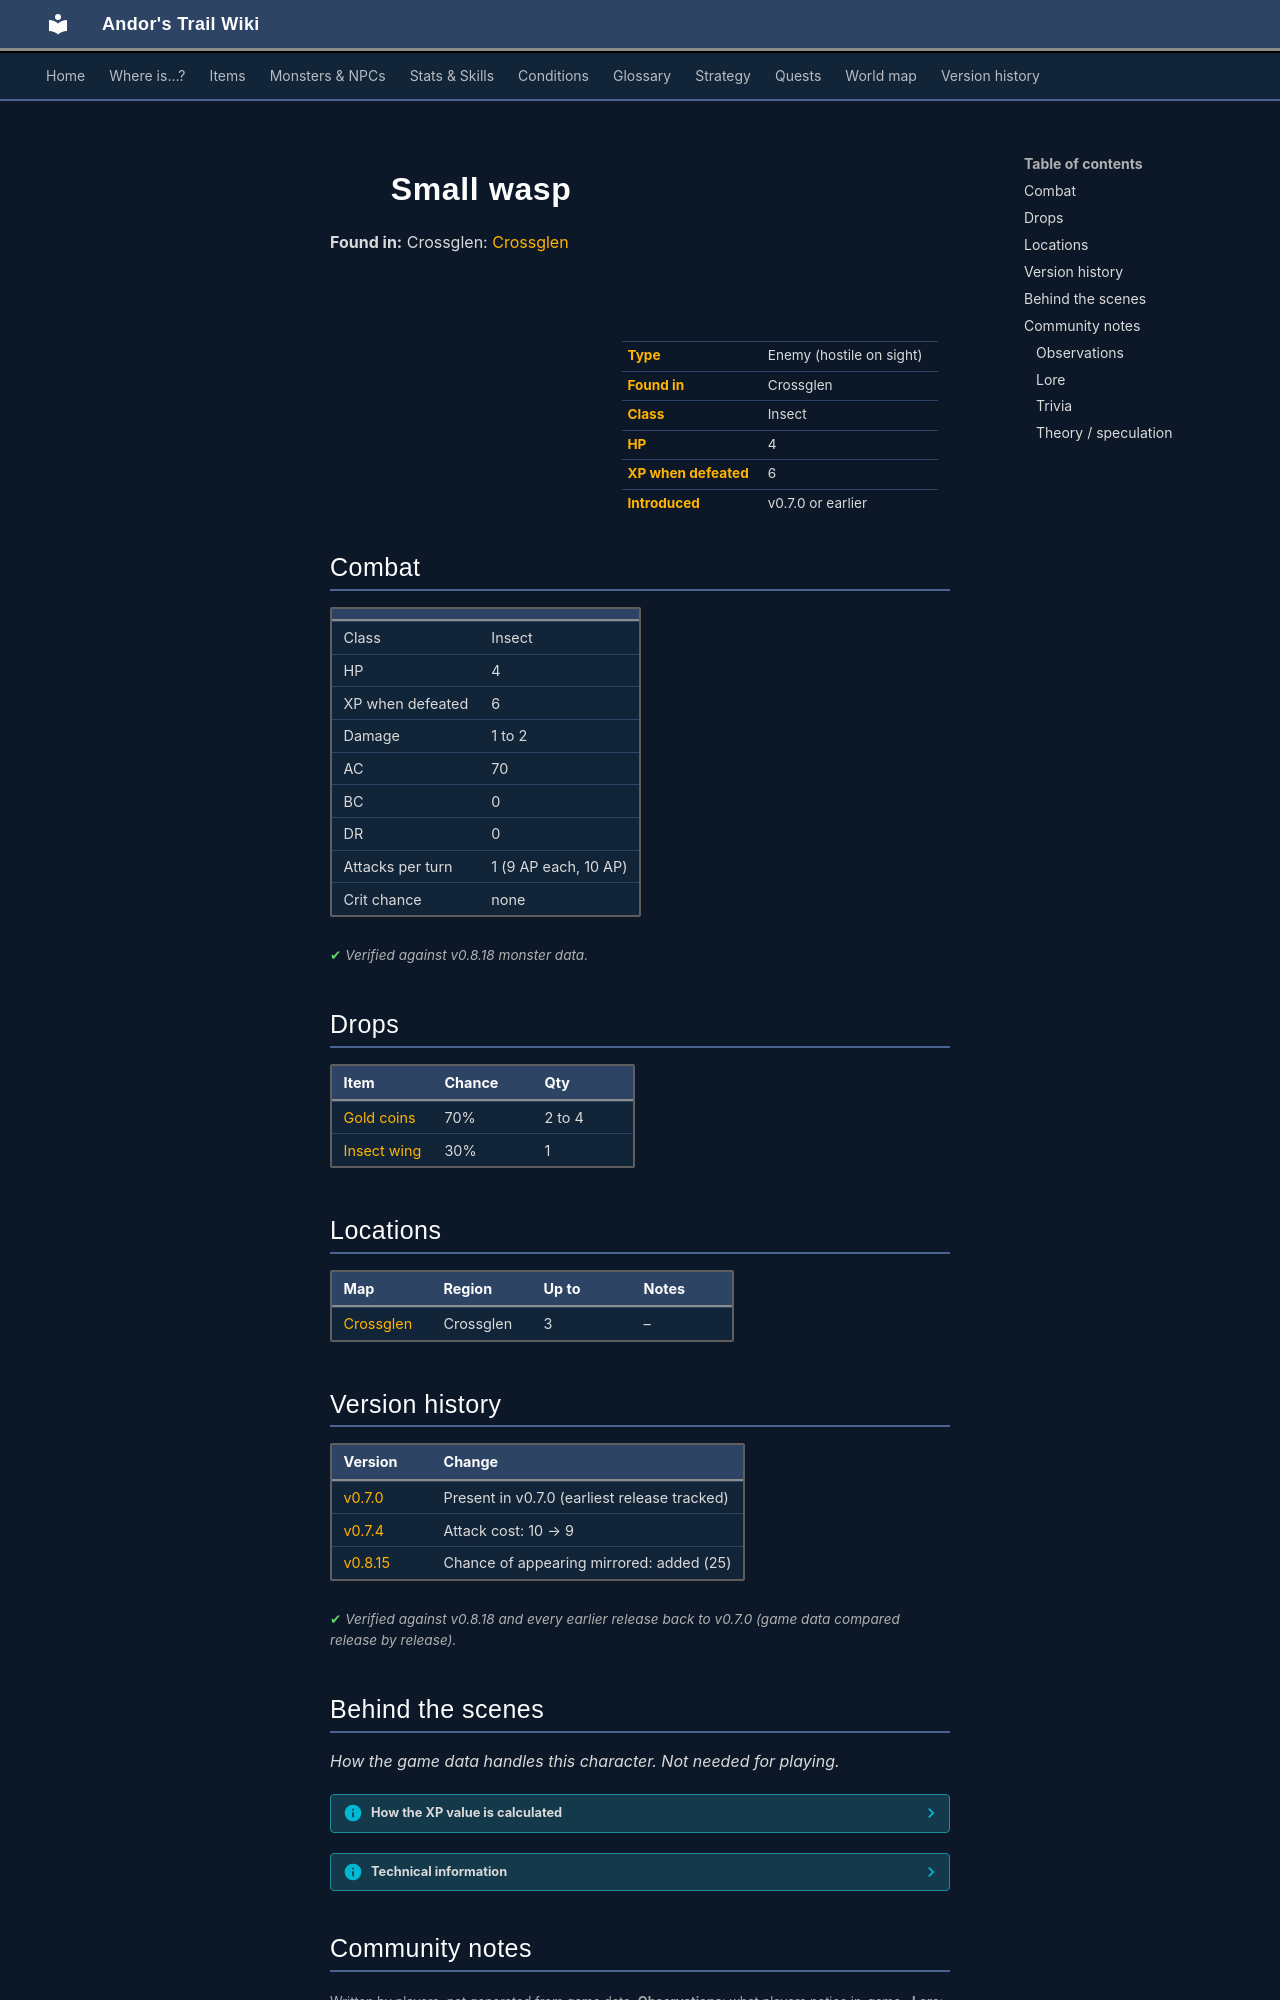

repository: asdfghjkl628/Andor-s-Trail-Wikiiii · page: monsters/small_wasp/index.html · generator: mkdocs

---
description: "Small wasp is an enemy in Andor's Trail (insect) with 4 HP, worth 6 XP, found in Crossglen. Drops: Gold coins, Insect wing."
---

# ![](../assets/icons/monsters/monsters_insects_1.png){ .sprite } Small wasp

**Found in:** Crossglen: [Crossglen](../maps/crossglen.md)

<div class="infobox" markdown>

<p class="ib-img"><img class="sprite" src="../../assets/icons/monsters/monsters_insects_1.png" alt=""></p>

| | |
|---|---|
| **Type** | Enemy (hostile on sight) |
| **Found in** | Crossglen |
| **Class** | Insect |
| **HP** | 4 |
| **XP when defeated** | 6 |
| **Introduced** | v0.7.0 or earlier |

</div>

## Combat

| | |
|---|---|
| Class | Insect |
| HP | 4 |
| XP when defeated | 6 |
| Damage | 1 to 2 |
| AC | 70 |
| BC | 0 |
| DR | 0 |
| Attacks per turn | 1 (9 AP each, 10 AP) |
| Crit chance | none |


<p class="verified">Verified against v0.8.18 monster data.</p>

## Drops

| Item | Chance | Qty |
|---|---|---|
| [Gold coins](../items/gold.md) | 70% | 2 to 4 |
| [Insect wing](../items/insectwing.md) | 30% | 1 |

## Locations

| Map | Region | Up to | Notes |
|---|---|---|---|
| [Crossglen](../maps/crossglen.md) | Crossglen | 3 | – |


## Version history

| Version | Change |
|---|---|
| [v0.7.0](../versions/0.7.0.md) | Present in v0.7.0 (earliest release tracked) |
| [v0.7.4](../versions/0.7.4.md) | Attack cost: 10 → 9 |
| [v0.8.15](../versions/0.8.15.md) | Chance of appearing mirrored: added (25) |

<p class="verified">Verified against v0.8.18 and every earlier release back to v0.7.0 (game data compared release by release).</p>


## Behind the scenes

*How the game data handles this character. Not needed for playing.*

??? info "How the XP value is calculated"

    The game computes each enemy's experience value when it loads the data (`MonsterTypeParser.java`):

    XP = ⌈(attacks per turn × attack chance × average damage × (1 + critical skill × critical multiplier) × 3 + HP × (1 + block chance) + 9 × damage resistance) × 0.7⌉

    Percentages are used as fractions (e.g. 60% = 0.6). Enemies whose attacks inflict a condition are worth 50 XP more. The More Exp skill adds a percentage on top.

??? info "Technical information"

    | | |
    |---|---|
    | Entry ID | `small_wasp` |
    | Type (wiki) | Enemy |
    | Spawn group | `crossglen_wasp` |
    | Loot table | `wasp` |
    | Conversation | – |
    | Faction | – |
    | Movement | – |
    | Icon | `monsters_insects:1` |
    | Defined in | `res/raw/monsterlist_crossglen_animals.json` |

    Raw data:

    ```json
    {
     "id": "small_wasp",
     "name": "Small wasp",
     "iconID": "monsters_insects:1",
     "maxHP": 4,
     "monsterClass": "insect",
     "attackDamage": {
      "min": 1,
      "max": 2
     },
     "spawnGroup": "crossglen_wasp",
     "droplistID": "wasp",
     "attackCost": 9,
     "attackChance": 70,
     "horizontalFlipChance": 25
    }
    ```


## Community notes

<small>Written by players, not generated from game data. **Observations**: what players notice in-game · **Lore**: the in-world story · **Trivia**: real-world facts, references, development history · **Theory / speculation**: unconfirmed ideas; may just be unfinished content</small>

### Observations

*No notes yet. Contributions are welcome: [add a note](https://github.com/asdfghjkl628/Andor-s-Trail-Wikiiii/new/main/notes/monsters?filename=small_wasp.md&value=%23%23%20Observations%0A%0A%3C%21--%20what%20players%20notice%20in-game%20--%3E%0A%0A%23%23%20Lore%0A%0A%3C%21--%20the%20in-world%20story%20--%3E%0A%0A%23%23%20Trivia%0A%0A%3C%21--%20real-world%20facts%2C%20references%2C%20development%20history%20--%3E%0A%0A%23%23%20Theory%20/%20speculation%0A%0A%3C%21--%20unconfirmed%20ideas%3B%20may%20just%20be%20unfinished%20content%20--%3E%0A).*
